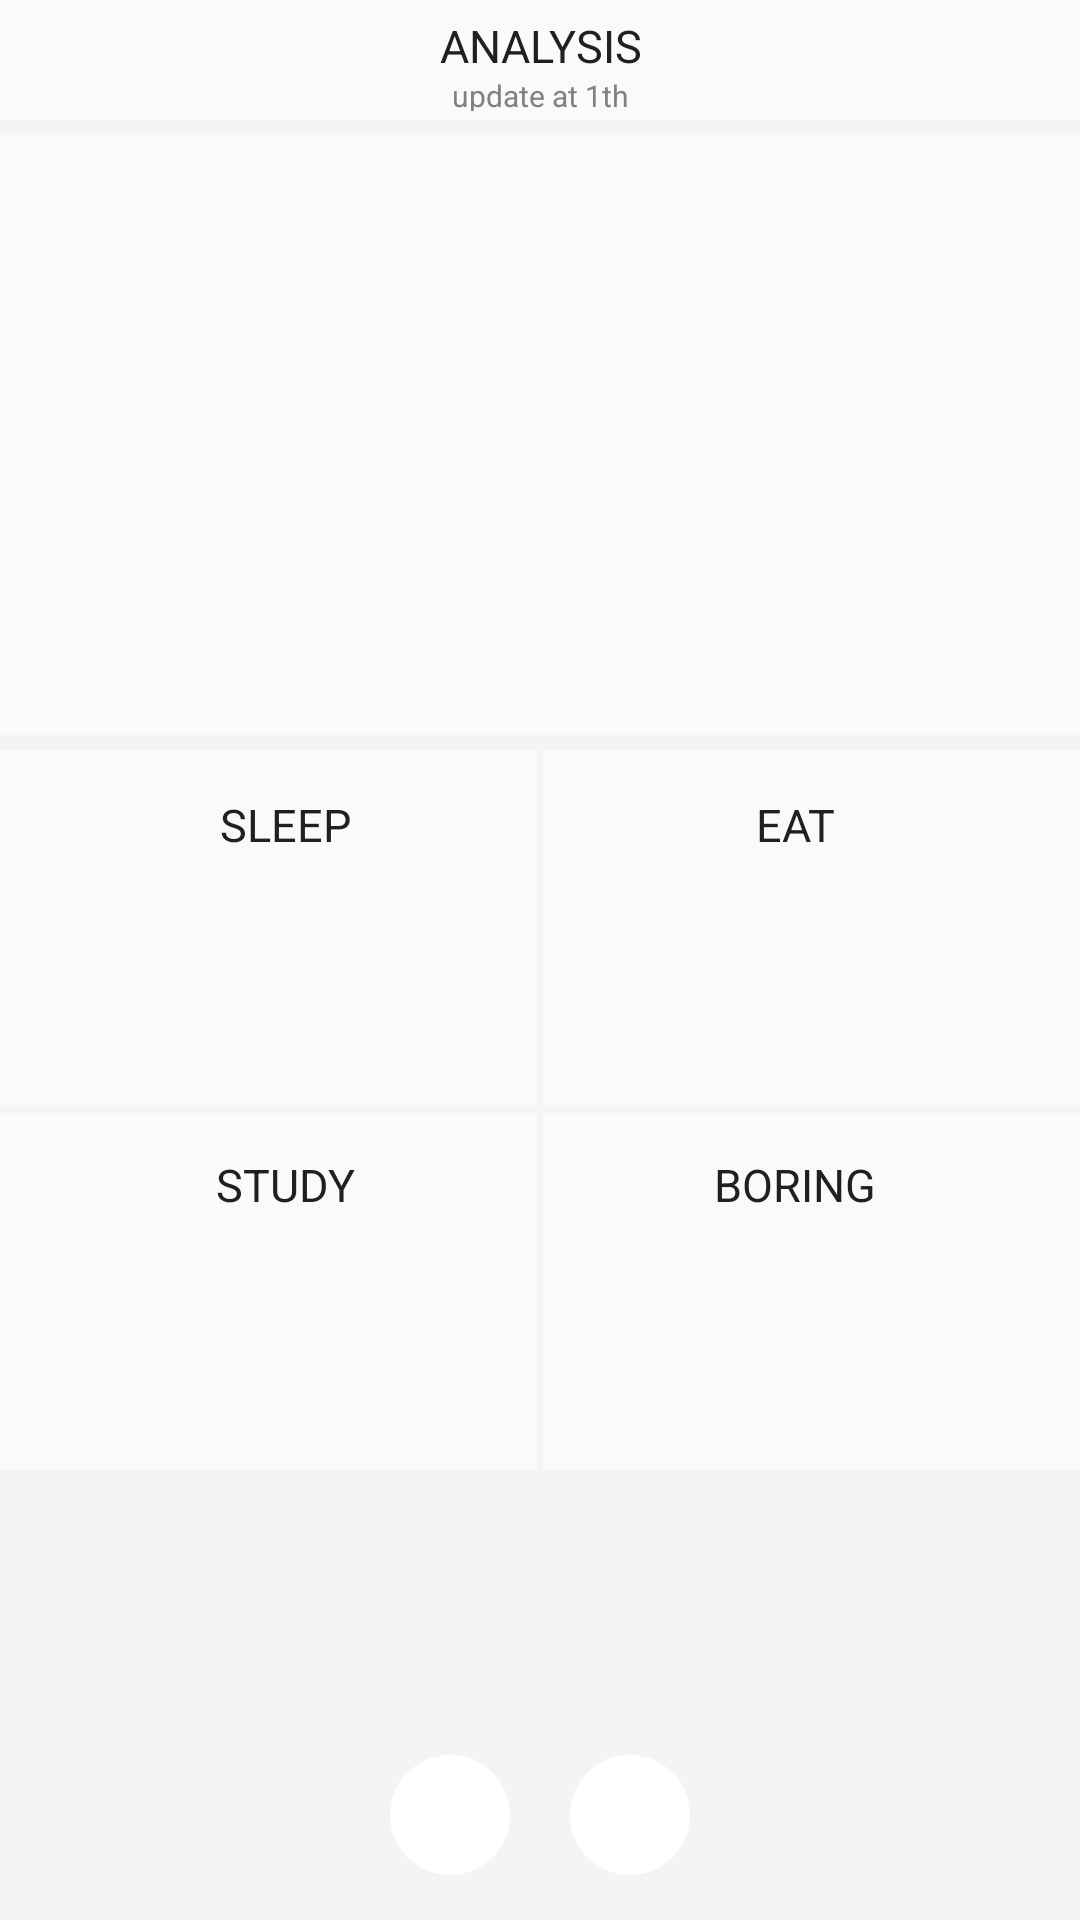

Android layout source for this screen:
<!-- AndroidManifest.xml: application theme AppTheme.NoActionBar -->
<!-- res/layout/analysis_week.xml -->
<?xml version="1.0" encoding="utf-8"?>
<RelativeLayout xmlns:android="http://schemas.android.com/apk/res/android"
    android:layout_width="match_parent"
    android:layout_height="match_parent"
    android:background="#f4f4f4">

    <RelativeLayout
        android:id="@+id/title_bar_analysis_week"
        android:layout_width="match_parent"
        android:layout_height="40dp"
        android:background="#fafafa">

        <TextView
            android:id="@+id/title_analysis_week"
            android:layout_width="100dp"
            android:layout_height="20dp"
            android:layout_centerHorizontal="true"
            android:layout_marginTop="5dp"
            android:gravity="center"
            android:text="ANALYSIS"
            android:textColor="#202020"
            android:textSize="15dp" />

        <TextView
            android:layout_width="100dp"
            android:layout_height="12dp"
            android:layout_below="@+id/title_analysis_week"
            android:layout_centerHorizontal="true"
            android:gravity="center"
            android:text="update at 1th"
            android:textColor="#818181"
            android:textSize="10dp" />
    </RelativeLayout>

    <RelativeLayout
        android:id="@+id/analysis_week_timelist"
        android:layout_width="match_parent"
        android:layout_height="200dp"
        android:layout_below="@+id/title_bar_analysis_week"
        android:layout_marginTop="5dp"
        android:background="#fafafa">

    </RelativeLayout>

    <RelativeLayout
        android:id="@+id/analysis_week_time"
        android:layout_width="match_parent"
        android:layout_height="240dp"
        android:layout_below="@+id/analysis_week_timelist"
        android:layout_marginTop="5dp"
        android:background="#fafafa">

        <View
            android:layout_width="match_parent"
            android:layout_height="2dp"
            android:layout_centerVertical="true"
            android:background="#f4f4f4">

        </View>

        <View
            android:layout_width="2dp"
            android:layout_height="match_parent"
            android:layout_centerHorizontal="true"
            android:background="#f4f4f4">

        </View>

        <TextView
            android:layout_width="120dp"
            android:layout_height="30dp"
            android:layout_marginLeft="35dp"
            android:layout_marginTop="10dp"
            android:gravity="center"
            android:text="SLEEP"
            android:textColor="#202020"
            android:textSize="15dp" />

        <TextView
            android:layout_width="120dp"
            android:layout_height="30dp"
            android:layout_marginLeft="35dp"
            android:layout_marginTop="130dp"
            android:gravity="center"
            android:text="STUDY"
            android:textColor="#202020"
            android:textSize="15dp" />

        <TextView
            android:layout_width="120dp"
            android:layout_height="30dp"
            android:layout_alignParentRight="true"
            android:layout_marginRight="35dp"
            android:layout_marginTop="10dp"
            android:gravity="center"
            android:text="EAT"
            android:textColor="#202020"
            android:textSize="15dp" />

        <TextView
            android:layout_width="120dp"
            android:layout_height="30dp"
            android:layout_alignParentRight="true"
            android:layout_marginRight="35dp"
            android:layout_marginTop="130dp"
            android:gravity="center"
            android:text="BORING"
            android:textColor="#202020"
            android:textSize="15dp" />

    </RelativeLayout>

    <RadioGroup
        android:layout_width="match_parent"
        android:layout_height="40dp"
        android:layout_alignParentBottom="true"
        android:layout_centerHorizontal="true"
        android:layout_marginBottom="15dp">

        <LinearLayout
            android:layout_width="match_parent"
            android:layout_height="match_parent"
            android:gravity="center">


            <RadioButton
                android:id="@+id/button_week"
                android:layout_width="40dp"
                android:layout_height="match_parent"
                android:button="@null"
                android:background="@drawable/round_white"/>

            <RadioButton
                android:id="@+id/button_month"
                android:layout_marginLeft="20dp"
                android:layout_width="40dp"
                android:layout_height="match_parent"
                android:button="@null"
                android:background="@drawable/round_white"/>
        </LinearLayout>
    </RadioGroup>

</RelativeLayout>
<!-- resources referenced by this layout -->
<resources>
  <!-- drawable round_white (drawable) -->
  <?xml version="1.0" encoding="utf-8"?>
  <shape xmlns:android="http://schemas.android.com/apk/res/android"
      android:shape="oval" >
      <solid android:color="#ffffff"/>
      <size android:width="40dp"
          android:height="40dp"/>
  </shape>
  <style name="AppTheme.NoActionBar">
          <item name="windowActionBar">false</item>
          <item name="windowNoTitle">true</item>
      </style>
</resources>
